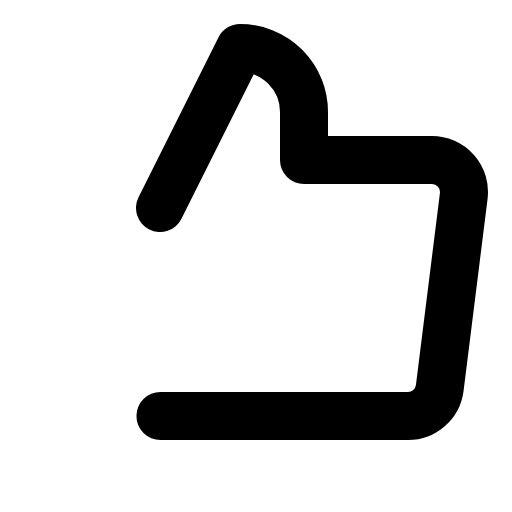
t = 0.00 s
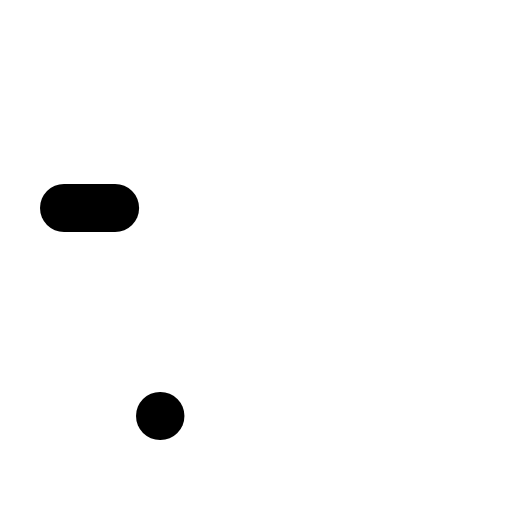
t = 0.30 s
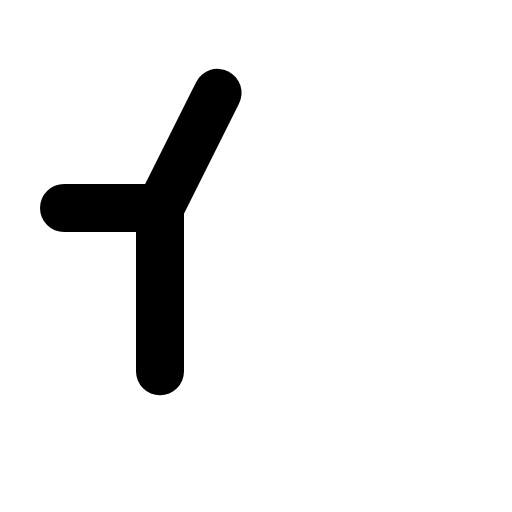
t = 0.68 s
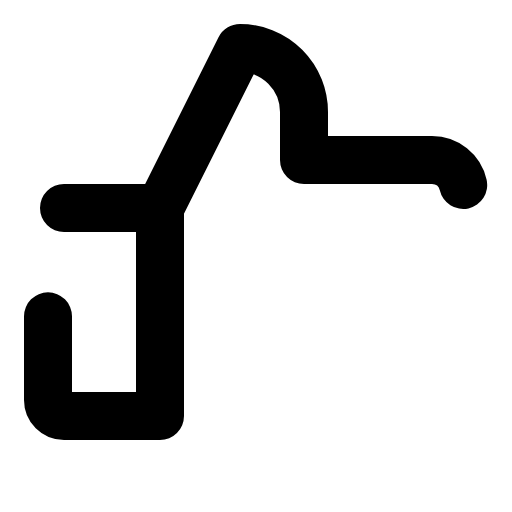
t = 1.05 s
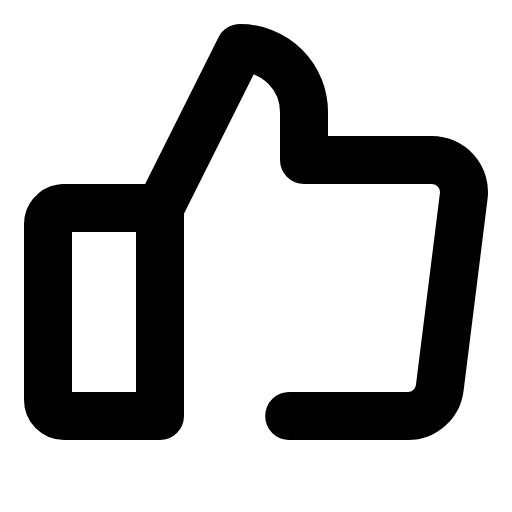
t = 1.43 s

The animated SVG that drew these frames (rendered in a browser with its animation timeline set to each time). Animation: 1 CSS @keyframes rule; one cycle of 1.80 s, repeats indefinitely.

<svg xmlns="http://www.w3.org/2000/svg" viewBox="0 0 256 256">
  <style>
    .draw-line {
      stroke-dasharray: 1;
      stroke-dashoffset: 0;
    }
    svg:hover .draw-line {
      animation: phosphor-draw-in 1.5s ease-in-out infinite;
    }
    @keyframes phosphor-draw-in {
      0%   { stroke-dashoffset: 1; }
      100% { stroke-dashoffset: 0; }
    }
  </style><rect width="256" height="256" fill="none"/><path d="M32,104H80a0,0,0,0,1,0,0V208a0,0,0,0,1,0,0H32a8,8,0,0,1-8-8V112A8,8,0,0,1,32,104Z" fill="none" stroke="currentColor" stroke-linecap="round" stroke-linejoin="round" stroke-width="24" class="draw-line" pathLength="1" style="animation-delay: 0s"/><path d="M80,104l40-80a32,32,0,0,1,32,32V80h64a16,16,0,0,1,15.87,18l-12,96A16,16,0,0,1,204,208H80" fill="none" stroke="currentColor" stroke-linecap="round" stroke-linejoin="round" stroke-width="24" class="draw-line" pathLength="1" style="animation-delay: 0.3s"/></svg>
